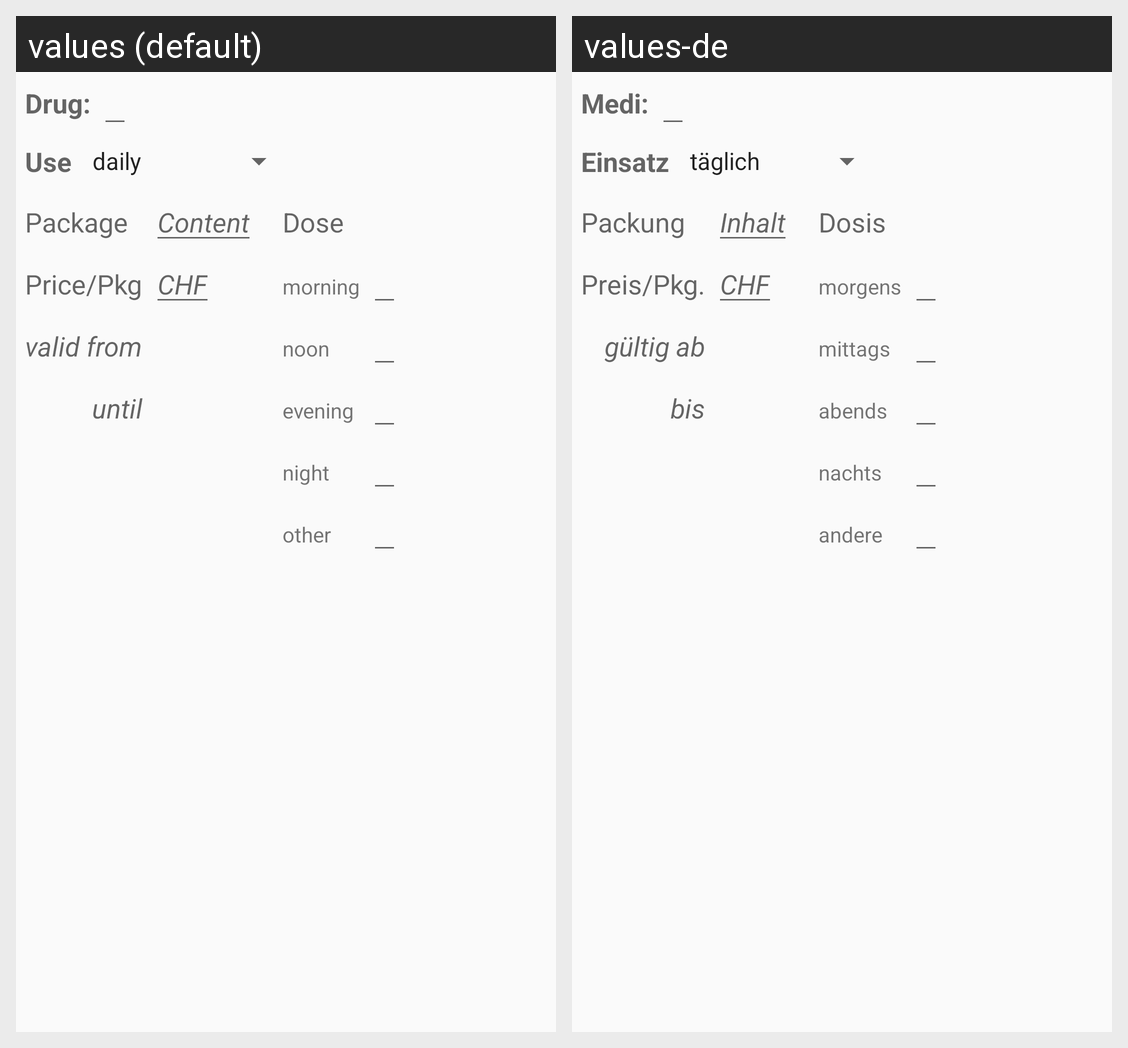

Translations of the strings shown on this Android screen, per locale in the grid:
Android screen res/layout/medi_mutation.xml rendered under 2 locales, left to right: values (default), values-de. Device: Nexus 5 (rendered at 1080×1920; each locale shown at half size, 540×960, under a caption strip naming it); theme AppTheme.
Strings drawn on this screen, with the default value and each locale's value (text and hints the layout hard-codes, and strings that could not be matched under every locale, appear in the picture but are not listed):

preis_pkg
  values: Price/Pkg
  values-de: Preis/Pkg.

packung
  values: Package
  values-de: Packung

inhalt
  values: Content
  values-de: Inhalt

dosis
  values: Dose
  values-de: Dosis

gueltig_ab
  values: valid from
  values-de: gültig ab

bis
  values: until
  values-de: bis

morgens
  values: morning
  values-de: morgens

mittags
  values: noon
  values-de: mittags

abends
  values: evening
  values-de: abends

nachts
  values: night
  values-de: nachts

andere
  values: other
  values-de: andere

CHF
  values: CHF
  values-de: CHF

medi
  values: Drug:
  values-de: Medi:

einsatz
  values: Use
  values-de: Einsatz
